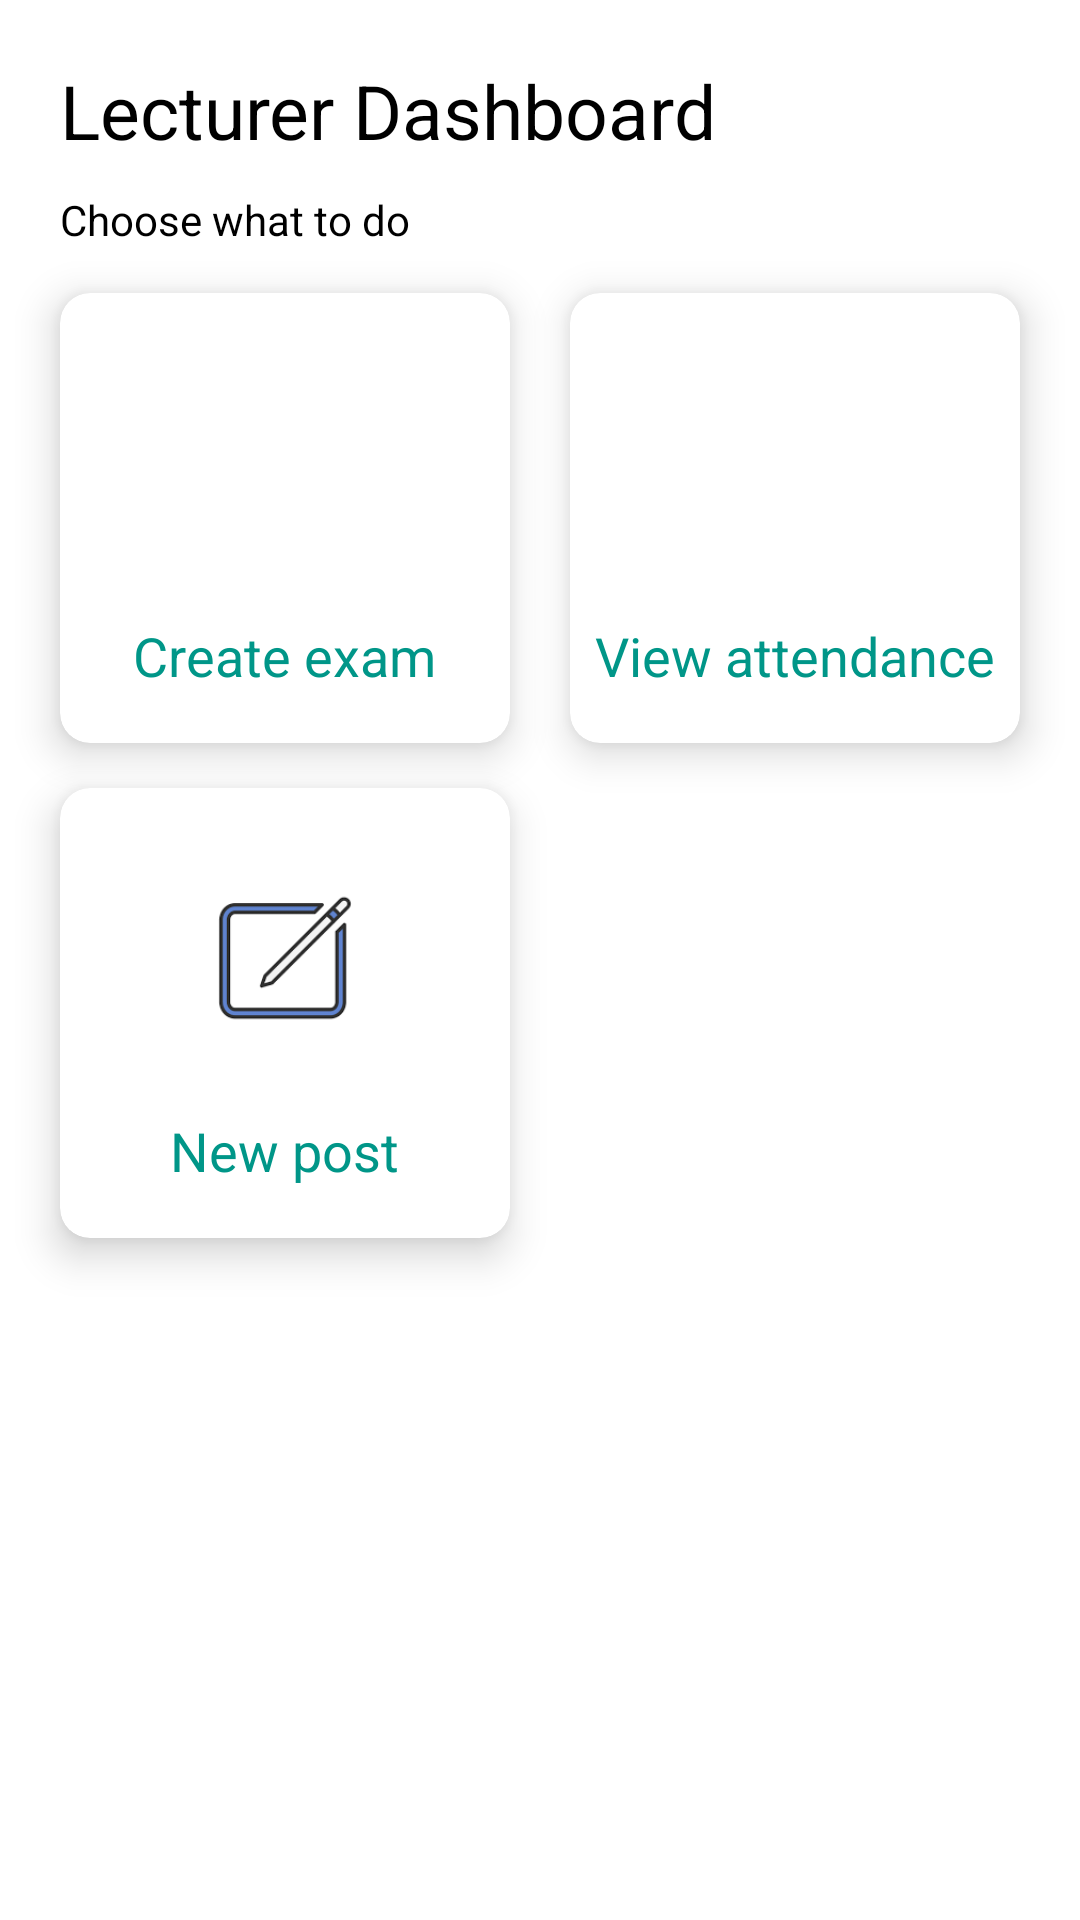

Write the Android layout XML for this screen, with the resource values it uses.
<!-- AndroidManifest.xml: application theme Theme.Fyp -->
<!-- res/layout/fragment_lecturer_home.xml -->
<?xml version="1.0" encoding="utf-8"?>
<androidx.constraintlayout.widget.ConstraintLayout xmlns:android="http://schemas.android.com/apk/res/android"
    xmlns:app="http://schemas.android.com/apk/res-auto"
    xmlns:tools="http://schemas.android.com/tools"
    android:layout_width="match_parent"
    android:layout_height="match_parent"
    android:background="@android:color/transparent"
    tools:context=".ui.lecturer.frags.LecturerHomeFragment">

    <TextView
        android:id="@+id/lecturer_dashboard"
        android:layout_width="wrap_content"
        android:layout_height="wrap_content"
        android:layout_margin="20dp"
        android:text="@string/lecturer_dashboard"
        android:textColor="@color/black"
        android:textSize="25sp"
        app:layout_constraintStart_toStartOf="parent"
        app:layout_constraintTop_toTopOf="parent" />

    <TextView
        android:id="@+id/choose_w_t_d"
        android:layout_width="wrap_content"
        android:layout_height="wrap_content"
        android:layout_marginStart="20dp"
        android:layout_marginTop="10dp"
        android:text="@string/choose_what_to_do"
        android:textColor="@color/black"
        android:textSize="14sp"
        app:layout_constraintStart_toStartOf="parent"
        app:layout_constraintTop_toBottomOf="@id/lecturer_dashboard" />

    <com.google.android.material.card.MaterialCardView
        android:id="@+id/card_create_exam"
        android:layout_width="150dp"
        android:layout_height="150dp"
        android:layout_marginTop="15dp"
        android:background="?selectableItemBackground"
        android:clickable="true"
        android:focusable="true"
        app:cardCornerRadius="10dp"
        app:cardElevation="8dp"
        app:layout_constraintEnd_toStartOf="@id/cardViewAttendance"
        app:layout_constraintStart_toStartOf="parent"
        app:layout_constraintTop_toBottomOf="@id/choose_w_t_d">

        <LinearLayout
            android:layout_width="match_parent"
            android:layout_height="match_parent"
            android:gravity="center"
            android:orientation="vertical">

            <ImageView
                android:layout_width="80dp"
                android:layout_height="80dp"
                android:src="@drawable/newexam" />

            <TextView
                android:layout_width="wrap_content"
                android:layout_height="wrap_content"
                android:layout_marginTop="12dp"
                android:text="Create exam"
                android:textColor="#009688"
                android:textSize="18sp" />
        </LinearLayout>
    </com.google.android.material.card.MaterialCardView>

    <com.google.android.material.card.MaterialCardView
        android:id="@+id/cardViewAttendance"
        android:layout_width="150dp"
        android:layout_height="150dp"
        android:layout_marginTop="15dp"
        android:background="?selectableItemBackground"
        android:clickable="true"
        android:focusable="true"
        app:cardCornerRadius="10dp"
        app:cardElevation="8dp"
        app:layout_constraintEnd_toEndOf="parent"
        app:layout_constraintStart_toEndOf="@id/card_create_exam"
        app:layout_constraintTop_toBottomOf="@id/choose_w_t_d">

        <LinearLayout
            android:layout_width="match_parent"
            android:layout_height="match_parent"
            android:gravity="center"
            android:orientation="vertical">

            <ImageView
                android:layout_width="80dp"
                android:layout_height="80dp"
                android:src="@drawable/attendanceview" />

            <TextView
                android:layout_width="wrap_content"
                android:layout_height="wrap_content"
                android:layout_marginTop="12dp"
                android:text="View attendance"
                android:textColor="#009688"
                android:textSize="18sp" />
        </LinearLayout>
    </com.google.android.material.card.MaterialCardView>

    <com.google.android.material.card.MaterialCardView
        android:id="@+id/cardCreatePost"
        android:layout_width="150dp"
        android:layout_height="150dp"
        android:layout_marginTop="15dp"
        android:background="?selectableItemBackground"
        android:clickable="true"
        android:focusable="true"
        app:cardCornerRadius="10dp"
        app:cardElevation="8dp"
        app:layout_constraintEnd_toEndOf="@id/card_create_exam"
        app:layout_constraintStart_toStartOf="@id/card_create_exam"
        app:layout_constraintTop_toBottomOf="@id/cardViewAttendance">

        <LinearLayout
            android:layout_width="match_parent"
            android:layout_height="match_parent"
            android:gravity="center"
            android:orientation="vertical">

            <ImageView
                android:layout_width="80dp"
                android:layout_height="80dp"
                android:src="@drawable/post" />

            <TextView
                android:layout_width="wrap_content"
                android:layout_height="wrap_content"
                android:layout_marginTop="12dp"
                android:text="New post"
                android:textColor="#009688"
                android:textSize="18sp" />
        </LinearLayout>
    </com.google.android.material.card.MaterialCardView>
</androidx.constraintlayout.widget.ConstraintLayout>
<!-- resources referenced by this layout -->
<resources>
  <!-- drawable post: png bitmap (drawable, 1805 bytes) -->
  <string name="choose_what_to_do">Choose what to do</string>
  <string name="lecturer_dashboard">Lecturer Dashboard</string>
  <style name="Theme.Fyp" parent="Theme.MaterialComponents.Light.DarkActionBar">
          
          <item name="colorPrimary">@color/purple_500</item>
          <item name="colorPrimaryVariant">@color/purple_700</item>
          <item name="colorOnPrimary">@color/white</item>
          <item name="android:forceDarkAllowed" tools:targetApi="q">false</item>
          
          <item name="colorSecondary">@color/teal_200</item>
          <item name="colorSecondaryVariant">@color/teal_700</item>
          <item name="colorOnSecondary">@color/black</item>
          
          <item name="android:statusBarColor" tools:targetApi="l">?attr/colorPrimaryVariant</item>
      </style>
  <!-- not gathered from this repository: default colours our renderer supplied (Android Studio template values) -->
  <color name="purple_500">#FF6200EE</color>
  <color name="purple_700">#FF3700B3</color>
  <color name="teal_200">#FF03DAC5</color>
  <color name="teal_700">#FF018786</color>
  <color name="black">#FF000000</color>
  <color name="white">#FFFFFFFF</color>
</resources>
